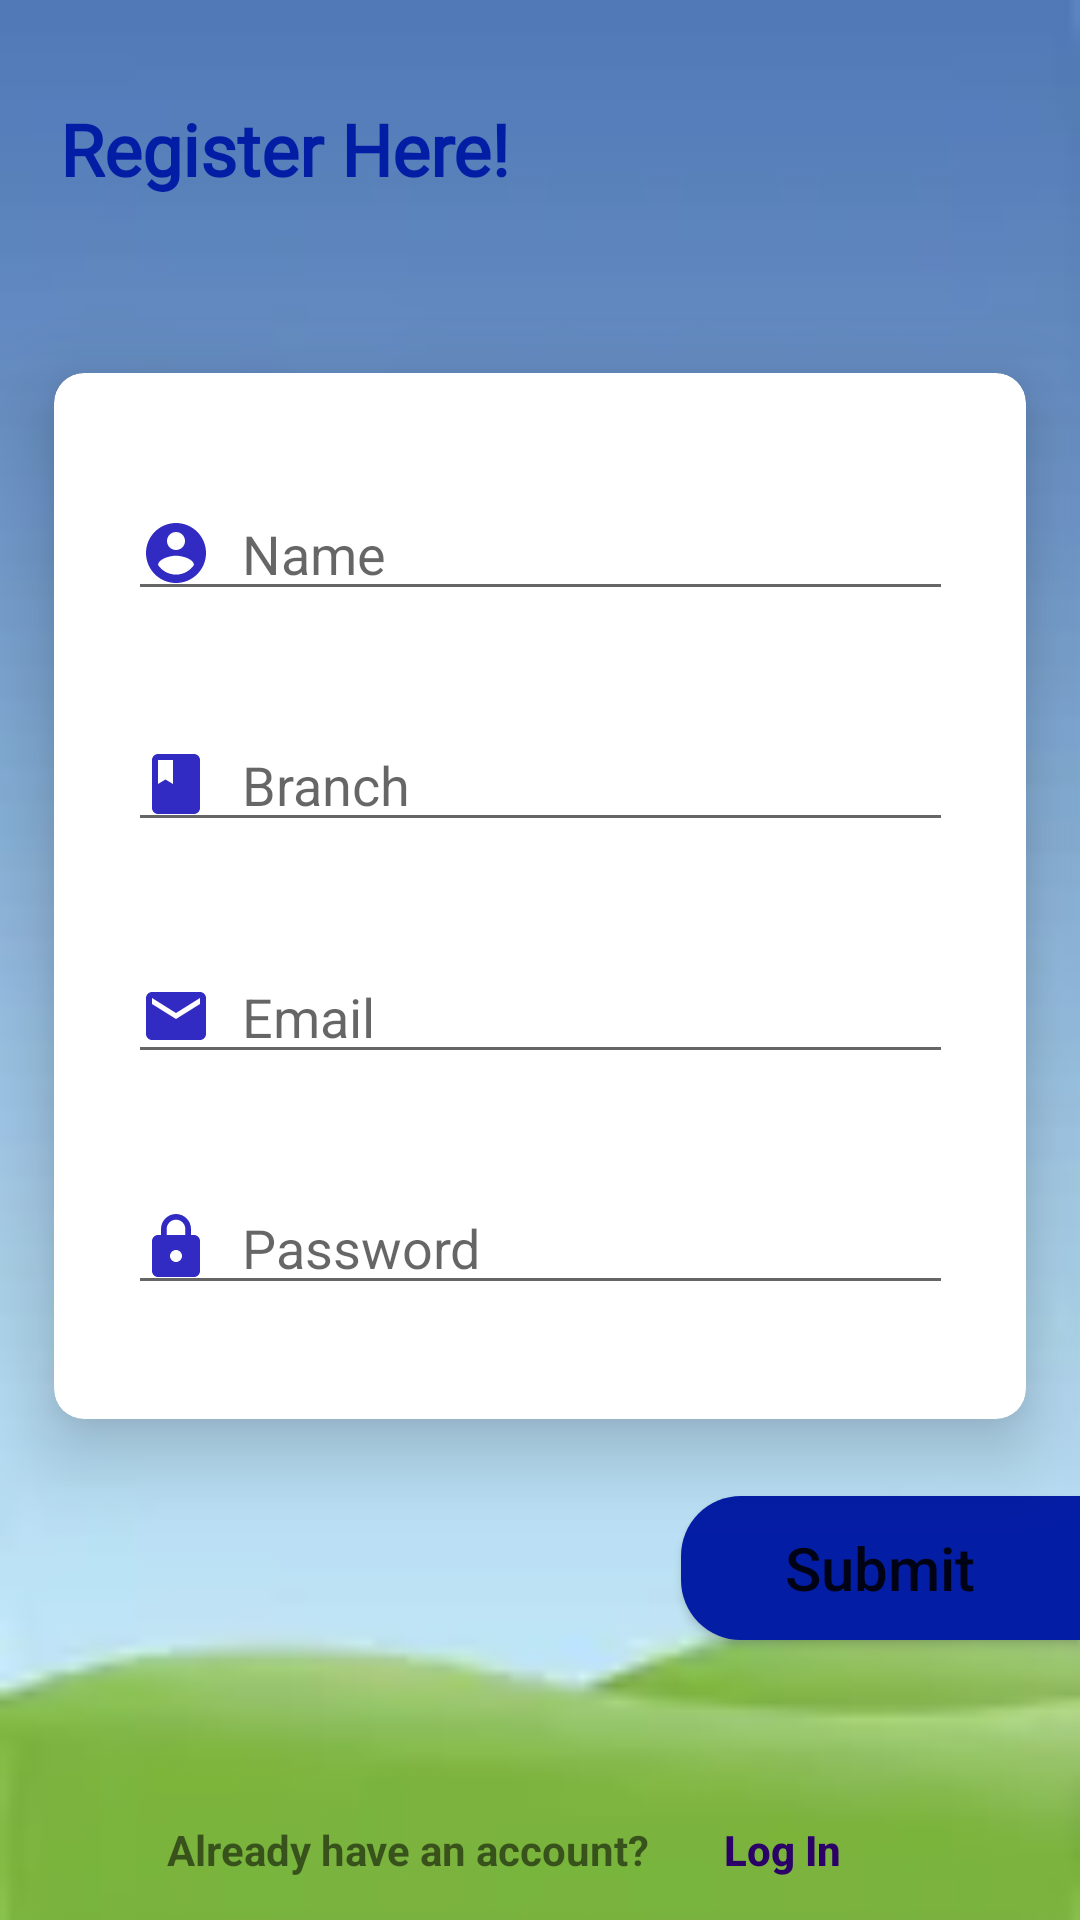

Write the Android layout XML for this screen, with the resource values it uses.
<!-- AndroidManifest.xml: application theme Theme.GPGopalganj -->
<!-- res/layout/activity_register.xml -->
<?xml version="1.0" encoding="utf-8"?>
<androidx.constraintlayout.widget.ConstraintLayout xmlns:android="http://schemas.android.com/apk/res/android"
    xmlns:app="http://schemas.android.com/apk/res-auto"
    xmlns:tools="http://schemas.android.com/tools"
    android:layout_width="match_parent"
    android:layout_height="match_parent"
    android:background="@drawable/th2"
    android:orientation="vertical"
    tools:context=".Register"
    tools:ignore="ExtraText">

    <TextView
        android:id="@+id/textView"
        android:layout_width="wrap_content"
        android:layout_height="wrap_content"
        android:layout_gravity="left"
        android:fontFamily="@font/aclonica"
        android:paddingLeft="20dp"
        android:paddingTop="30dp"
        android:text="Register Here!"
        android:textColor="@color/yellow"
        android:textSize="24sp"
        android:textStyle="bold"
        app:layout_constraintBottom_toBottomOf="parent"
        app:layout_constraintEnd_toEndOf="parent"
        app:layout_constraintHorizontal_bias="0.0"
        app:layout_constraintStart_toStartOf="parent"
        app:layout_constraintTop_toTopOf="parent"
        app:layout_constraintVertical_bias="0.006" />

    <androidx.cardview.widget.CardView
        android:id="@+id/cardView"
        android:layout_width="match_parent"
        android:layout_height="400dp"
        android:layout_marginTop="40dp"
        app:cardBackgroundColor="@color/white"
        app:cardCornerRadius="10dp"
        app:cardElevation="15dp"
        app:cardUseCompatPadding="true"
        app:layout_constraintBottom_toBottomOf="parent"
        app:layout_constraintEnd_toEndOf="parent"
        app:layout_constraintHorizontal_bias="0.0"
        app:layout_constraintStart_toStartOf="parent"
        app:layout_constraintTop_toTopOf="parent"
        app:layout_constraintVertical_bias="0.294">

        <androidx.constraintlayout.widget.ConstraintLayout
            android:layout_width="372dp"
            android:layout_height="344dp"
            android:layout_gravity="center"
            android:orientation="vertical">

            <EditText
                android:id="@+id/name"
                android:layout_width="275dp"
                android:layout_height="wrap_content"
                android:drawableStart="@drawable/name"
                android:drawablePadding="10dp"
                android:ems="10"
                android:hint="Name"
                android:inputType="text"
                app:layout_constraintBottom_toTopOf="@+id/branch"
                app:layout_constraintEnd_toEndOf="parent"
                app:layout_constraintHorizontal_bias="0.5"
                app:layout_constraintStart_toStartOf="parent"
                app:layout_constraintTop_toTopOf="parent" />

            <EditText
                android:id="@+id/branch"
                android:layout_width="275dp"
                android:layout_height="wrap_content"
                android:drawableStart="@drawable/ic_baseline_book_24"
                android:drawablePadding="10dp"
                android:ems="10"
                android:hint="Branch"
                android:inputType="text"
                app:layout_constraintBottom_toTopOf="@+id/email"
                app:layout_constraintEnd_toEndOf="parent"
                app:layout_constraintHorizontal_bias="0.5"
                app:layout_constraintStart_toStartOf="parent"
                app:layout_constraintTop_toBottomOf="@+id/name" />

            <EditText
                android:id="@+id/email"
                android:layout_width="275dp"
                android:layout_height="wrap_content"
                android:drawableStart="@drawable/ic_baseline_email_24"
                android:drawablePadding="10dp"
                android:ems="10"
                android:hint="Email"
                android:inputType="textEmailAddress"
                app:layout_constraintBottom_toTopOf="@+id/password"
                app:layout_constraintEnd_toEndOf="parent"
                app:layout_constraintHorizontal_bias="0.5"
                app:layout_constraintStart_toStartOf="parent"
                app:layout_constraintTop_toBottomOf="@+id/branch" />

            <EditText
                android:id="@+id/password"
                android:layout_width="275dp"
                android:layout_height="wrap_content"
                android:drawableStart="@drawable/password"
                android:drawablePadding="10dp"
                android:ems="10"
                android:hint="Password"
                android:inputType="textPassword"
                app:layout_constraintBottom_toBottomOf="parent"
                app:layout_constraintEnd_toEndOf="parent"
                app:layout_constraintHorizontal_bias="0.5"
                app:layout_constraintStart_toStartOf="parent"
                app:layout_constraintTop_toBottomOf="@+id/email"
                android:longClickable="false"/>

        </androidx.constraintlayout.widget.ConstraintLayout>


    </androidx.cardview.widget.CardView>

    <Button
        android:id="@+id/button"
        android:layout_width="133dp"
        android:layout_height="wrap_content"
        android:layout_gravity="right"
        android:background="@drawable/button_corner"
        android:text="Submit"
        android:textAllCaps="false"
        android:textSize="20dp"
        app:layout_constraintBottom_toTopOf="@+id/linearLayout2"
        app:layout_constraintEnd_toEndOf="parent"
        app:layout_constraintHorizontal_bias="1.0"
        app:layout_constraintStart_toStartOf="parent"
        app:layout_constraintTop_toBottomOf="@+id/cardView"
        app:layout_constraintVertical_bias="0.0" />

    <LinearLayout
        android:id="@+id/linearLayout2"
        android:layout_width="wrap_content"
        android:layout_height="47dp"
        android:layout_gravity="center"
        android:orientation="horizontal"
        app:layout_constraintBottom_toBottomOf="parent"
        app:layout_constraintEnd_toEndOf="parent"
        app:layout_constraintStart_toStartOf="parent">


        <TextView
            android:id="@+id/textView2"
            android:layout_width="wrap_content"
            android:layout_height="wrap_content"
            android:layout_weight="1"
            android:paddingRight="0dp"
            android:text="Already have an account?"
            android:textStyle="bold" />

        <Button
            android:id="@+id/button2"
            android:layout_width="wrap_content"
            android:layout_height="wrap_content"
            android:layout_weight="1"
            android:background="?android:attr/selectableItemBackground"
            android:paddingLeft="0dp"
            android:text="Log In"
            android:textAllCaps="false"
            android:textColor="@color/purple_500"
            android:textStyle="bold" />
    </LinearLayout>

    <ProgressBar
        android:id="@+id/progressbar"
        android:layout_width="84dp"
        android:layout_height="61dp"
        android:layout_marginBottom="92dp"
        android:visibility="gone"
        app:layout_constraintBottom_toTopOf="@+id/linearLayout2"
        app:layout_constraintEnd_toEndOf="parent"
        app:layout_constraintHorizontal_bias="0.498"
        app:layout_constraintStart_toStartOf="parent" />


</androidx.constraintlayout.widget.ConstraintLayout>
<!-- resources referenced by this layout -->
<resources>
  <color name="purple_500">#2B0167</color>
  <color name="white">#FFFFFFFF</color>
  <color name="yellow">#FF041DA5</color>
  <!-- drawable button_corner (drawable) -->
  <?xml version="1.0" encoding="utf-8"?>
  <shape xmlns:android="http://schemas.android.com/apk/res/android"
      android:shape="rectangle">
  
      <solid android:color="@color/blue"/>
      <corners android:bottomLeftRadius="20dp"
          android:topLeftRadius="20dp"/>
  
  
  </shape>
  <!-- drawable ic_baseline_book_24 (drawable) -->
  <vector android:height="24dp" android:tint="#312BC4"
      android:viewportHeight="24" android:viewportWidth="24"
      android:width="24dp" xmlns:android="http://schemas.android.com/apk/res/android">
      <path android:fillColor="@android:color/white" android:pathData="M18,2H6c-1.1,0 -2,0.9 -2,2v16c0,1.1 0.9,2 2,2h12c1.1,0 2,-0.9 2,-2V4c0,-1.1 -0.9,-2 -2,-2zM6,4h5v8l-2.5,-1.5L6,12V4z"/>
  </vector>
  <!-- drawable ic_baseline_email_24 (drawable) -->
  <vector android:height="24dp" android:tint="#312BC4"
      android:viewportHeight="24" android:viewportWidth="24"
      android:width="24dp" xmlns:android="http://schemas.android.com/apk/res/android">
      <path android:fillColor="@android:color/white" android:pathData="M20,4L4,4c-1.1,0 -1.99,0.9 -1.99,2L2,18c0,1.1 0.9,2 2,2h16c1.1,0 2,-0.9 2,-2L22,6c0,-1.1 -0.9,-2 -2,-2zM20,8l-8,5 -8,-5L4,6l8,5 8,-5v2z"/>
  </vector>
  <!-- drawable name (drawable) -->
  <vector android:height="24dp" android:tint="#312BC4"
      android:viewportHeight="24" android:viewportWidth="24"
      android:width="24dp" xmlns:android="http://schemas.android.com/apk/res/android">
      <path android:fillColor="@android:color/white" android:pathData="M12,2C6.48,2 2,6.48 2,12s4.48,10 10,10 10,-4.48 10,-10S17.52,2 12,2zM12,5c1.66,0 3,1.34 3,3s-1.34,3 -3,3 -3,-1.34 -3,-3 1.34,-3 3,-3zM12,19.2c-2.5,0 -4.71,-1.28 -6,-3.22 0.03,-1.99 4,-3.08 6,-3.08 1.99,0 5.97,1.09 6,3.08 -1.29,1.94 -3.5,3.22 -6,3.22z"/>
  </vector>
  <!-- drawable password (drawable) -->
  <vector android:height="24dp" android:tint="#312BC4"
      android:viewportHeight="24" android:viewportWidth="24"
      android:width="24dp" xmlns:android="http://schemas.android.com/apk/res/android">
      <path android:fillColor="@android:color/white" android:pathData="M18,8h-1L17,6c0,-2.76 -2.24,-5 -5,-5S7,3.24 7,6v2L6,8c-1.1,0 -2,0.9 -2,2v10c0,1.1 0.9,2 2,2h12c1.1,0 2,-0.9 2,-2L20,10c0,-1.1 -0.9,-2 -2,-2zM12,17c-1.1,0 -2,-0.9 -2,-2s0.9,-2 2,-2 2,0.9 2,2 -0.9,2 -2,2zM15.1,8L8.9,8L8.9,6c0,-1.71 1.39,-3.1 3.1,-3.1 1.71,0 3.1,1.39 3.1,3.1v2z"/>
  </vector>
  <!-- drawable th2: webp bitmap (drawable, 804 bytes) -->
  <style name="Theme.GPGopalganj" parent="Theme.MaterialComponents.DayNight.NoActionBar">
  
          
          <item name="colorPrimary">@color/purple_500</item>
          <item name="colorPrimaryVariant">@color/purple_700</item>
          <item name="colorOnPrimary">@color/white</item>
          
          <item name="colorSecondary">@color/teal_200</item>
          <item name="colorSecondaryVariant">@color/teal_700</item>
          <item name="colorOnSecondary">@color/black</item>
          
          <item name="android:statusBarColor" tools:targetApi="l">?attr/colorPrimaryVariant</item>
          
      </style>
  <color name="blue">#FF041DA5</color>
  <color name="purple_700">#FF3700B3</color>
  <color name="teal_200">#FF03DAC5</color>
  <color name="teal_700">#FF018786</color>
  <color name="black">#FF000000</color>
</resources>
